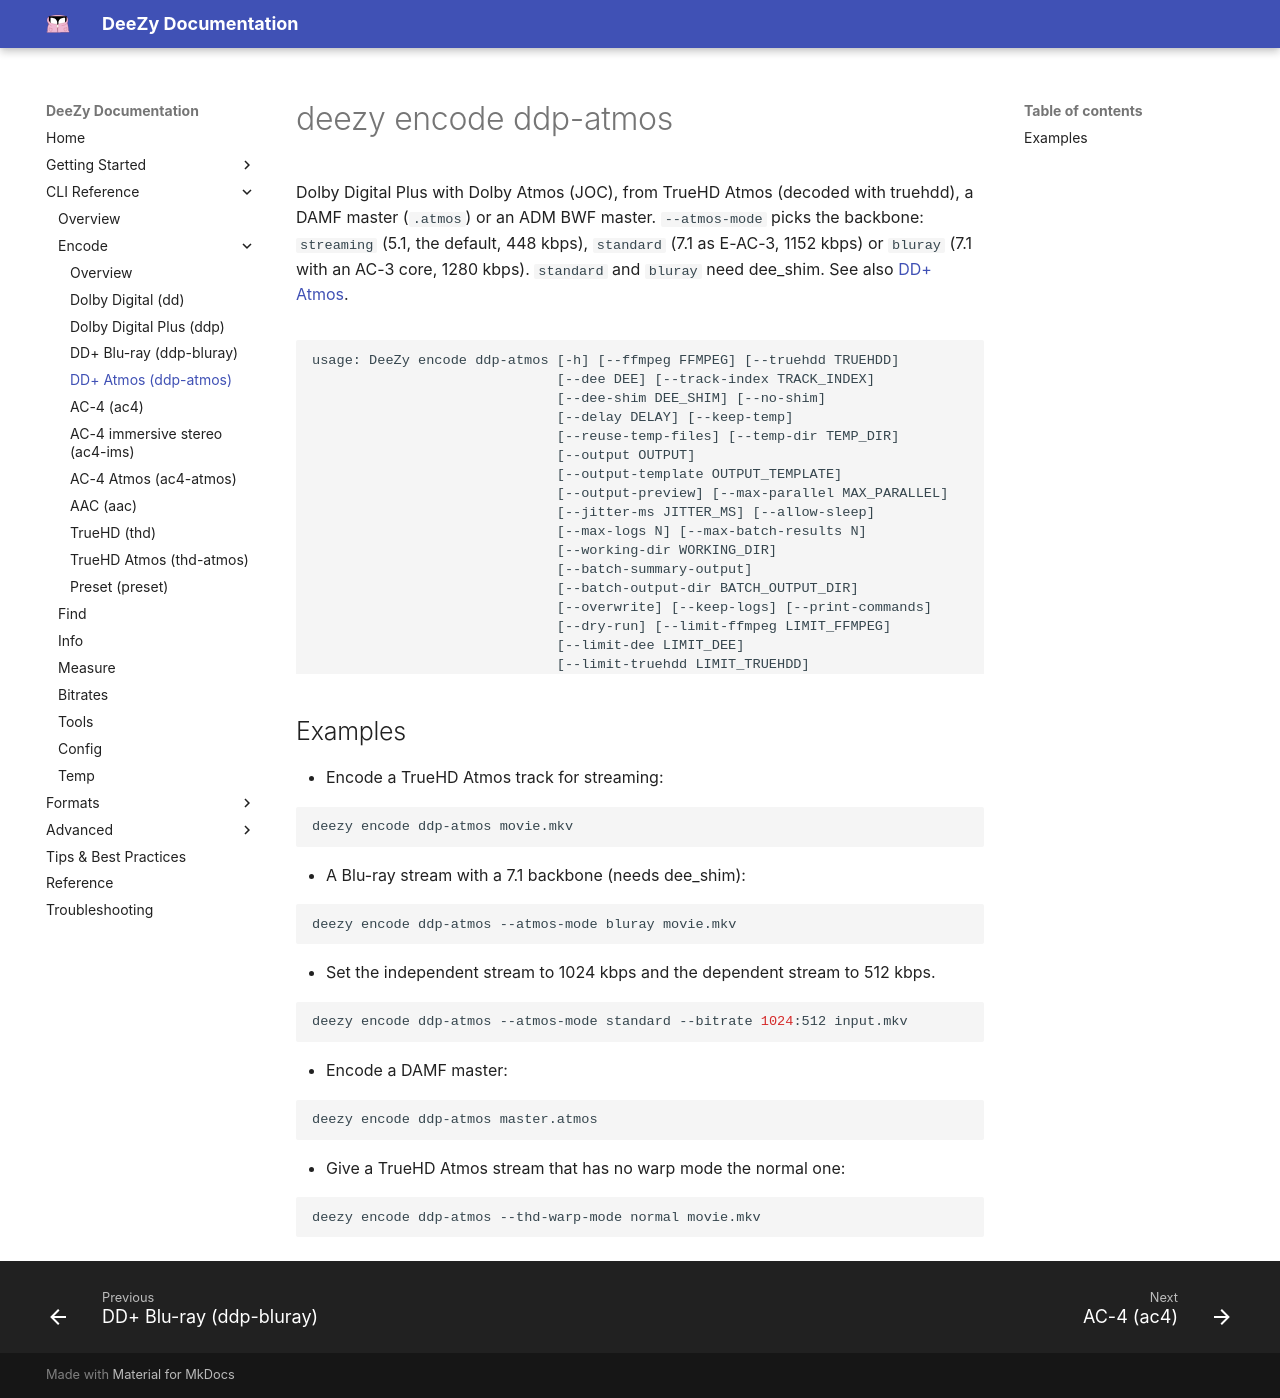

repository: jessielw/DeeZy · page: cli/encode-ddp-atmos.html · generator: mkdocs

# deezy encode ddp-atmos

Dolby Digital Plus with Dolby Atmos (JOC), from TrueHD Atmos (decoded with truehdd), a DAMF master (`.atmos`) or an ADM BWF master. `--atmos-mode` picks the backbone: `streaming` (5.1, the default, 448 kbps), `standard` (7.1 as E-AC-3, 1152 kbps) or `bluray` (7.1 with an AC-3 core, 1280 kbps). `standard` and `bluray` need dee_shim. See also [DD+ Atmos](../formats/ddp-atmos.md).

<!-- BEGIN generated by scripts/cli_docs.py: edit the parsers in deezy/cli, not this block -->

```text {.scrollable-code-block}
usage: DeeZy encode ddp-atmos [-h] [--ffmpeg FFMPEG] [--truehdd TRUEHDD]
                              [--dee DEE] [--track-index TRACK_INDEX]
                              [--dee-shim DEE_SHIM] [--no-shim]
                              [--delay DELAY] [--keep-temp]
                              [--reuse-temp-files] [--temp-dir TEMP_DIR]
                              [--output OUTPUT]
                              [--output-template OUTPUT_TEMPLATE]
                              [--output-preview] [--max-parallel MAX_PARALLEL]
                              [--jitter-ms JITTER_MS] [--allow-sleep]
                              [--max-logs N] [--max-batch-results N]
                              [--working-dir WORKING_DIR]
                              [--batch-summary-output]
                              [--batch-output-dir BATCH_OUTPUT_DIR]
                              [--overwrite] [--keep-logs] [--print-commands]
                              [--dry-run] [--limit-ffmpeg LIMIT_FFMPEG]
                              [--limit-dee LIMIT_DEE]
                              [--limit-truehdd LIMIT_TRUEHDD]
                              [--bitrate KBPS|R0:R1]
                              [--drc-line-mode {film_standard,film_light,music_standard,music_light,speech,none}]
                              [--drc-rf-mode {film_standard,film_light,music_standard,music_light,speech,none}]
                              [--custom-dialnorm CUSTOM_DIALNORM]
                              [--no-dialogue-intelligence]
                              [--loudness-preset {manual,atsc_a85,ebu_r128,freetv_op59,arib_b32}]
                              [--speech-threshold SPEECH_THRESHOLD]
                              [--lt-rt-center {+3,+1.5,0,-1.5,-3,-4.5,-6,-inf}]
                              [--lt-rt-surround {-1.5,-3,-4.5,-6,-inf}]
                              [--lo-ro-center {+3,+1.5,0,-1.5,-3,-4.5,-6,-inf}]
                              [--lo-ro-surround {-1.5,-3,-4.5,-6,-inf}]
                              [--stereo-down-mix {auto,loro,ltrt,dpl2}]
                              [--atmos-mode {streaming,standard,bluray}]
                              [--no-oamd-as-is]
                              [--no-surround-90-deg-phase-shift]
                              [--thd-warp-mode {normal,warping,prologiciix,loro}]
                              INPUT [INPUT ...]

positional arguments:
  INPUT
       Input file paths or directories

options:
  -h, --help
       show this help message and exit
  --ffmpeg, FFMPEG
       Path to FFmpeg.
  --truehdd, TRUEHDD
       Path to truehdd.
  --dee, DEE
       The folder of the DEE tools, or one of them.
  --track-index, TRACK_INDEX
       The source track. Supports: 'N' (audio track N), 'a:N' (audio track N), 's:N' (stream index N).
  --dee-shim, DEE_SHIM
       Path to dee_shim (0.3.0 or newer). DeeZy needs it for DD+ 7.1 and 7.0, ddp-atmos --atmos-mode standard and bluray, TrueHD --drc none, and to measure 7.1. It also runs every ddp-atmos, thd and thd-atmos encode through it, which is faster on AMD CPUs and keeps more of the source as it is (see --no-oamd-as-is and --no-as-is). Found beside the DEE tools, in apps/dee_shim or on PATH when not given.
  --no-shim
       Don't use dee_shim, even when it is found.
  --delay, DELAY
       The delay in milliseconds, seconds or frames at a frame rate, decimals allowed. Note '--delay=' is required! (--delay=-10.5ms / --delay=1.25s / --delay=-3@23.976; the rate may also be 24000/1001, ntsc, pal, film or ntsc-film).
  --keep-temp
       Keeps the temp files after finishing.
  --reuse-temp-files
       Attempt to reuse already-extracted temp files adjacent to the input file when the extractor command is identical. This implies --keep-temp.
  --temp-dir, TEMP_DIR
       Path to store temporary files to. If not specified this will automatically happen in the temp dir of the os.
  --output, OUTPUT
       The output file path. If not specified we will attempt to automatically add Delay/Language string to output file name.
  --output-template, OUTPUT_TEMPLATE
       Optional lightweight template to control auto-generated output filenames. Supported tokens: {title},{year},{stem},{stem-cleaned},{source},{lang},{channels},{worker},{delay},{opt-delay},{format},{track},{bitrate},{bitrate-split}.
  --output-preview
       When set, render and show template-based filenames but do not write outputs. Useful to validate templates before running batch jobs.
  --max-parallel, MAX_PARALLEL
       Maximum number of files to process in parallel (default: 1).
  --jitter-ms, JITTER_MS
       Maximum random jitter in milliseconds to apply before heavy phases (FFmpeg/DEE/truehdd). Helps avoid synchronization spikes when running parallel jobs. Default 0 (disabled).
  --allow-sleep
       Allow the system to sleep while encoding. By default, DeeZy prevents automatic system sleep without keeping the display on.
  --max-logs, N
       Maximum number of log files to keep in the working logs directory for this run. Overrides config value if provided. Use 0 to keep none.
  --max-batch-results, N
       Maximum number of batch-results JSON files to keep in the working batch-results directory for this run. Overrides config value if provided. Use 0 to keep none.
  --working-dir, WORKING_DIR
       Directory to use for DeeZy working files (logs and batch-results). Overrides config/default. If not set, uses the workspace beside the executable.
  --batch-summary-output
       Enable batch processing results summary (JSON format). Results will be saved to a 'batch-results' folder next to the executable by default.
  --batch-output-dir, BATCH_OUTPUT_DIR
       When used with --batch-summary-output, place all encoded outputs into this directory instead of writing them next to the input files.
  --overwrite
       Overwrite existing output files instead of failing.
  --keep-logs
       Writes the job's command lines and everything DEE, FFmpeg and truehdd print to '<output>.log' beside the output, when the job fails too. FFmpeg then runs at its info level.
  --print-commands
       Print each FFmpeg, truehdd and DEE command line as it starts.
  --dry-run
       Probe the input and print the FFmpeg, truehdd and DEE command lines the encode would run, without running them or writing any file.
  --limit-ffmpeg, LIMIT_FFMPEG
       Optional limit for concurrent FFmpeg processing. Defaults to --max-parallel if not set. If set higher than --max-parallel the value will be capped to --max-parallel and a warning will be emitted.
  --limit-dee, LIMIT_DEE
       Optional limit for concurrent DEE processing. Defaults to --max-parallel if not set. If set higher than --max-parallel the value will be capped to --max-parallel and a warning will be emitted.
  --limit-truehdd, LIMIT_TRUEHDD
       Optional limit for concurrent truehdd processing. Defaults to --max-parallel if not set. If set higher than --max-parallel the value will be capped to --max-parallel and a warning will be emitted.
  --bitrate, KBPS|R0:R1
       Total bitrate in kbps (adjusted to a supported rate), or exact core and dependent rates as R0:R1 for two-substream DD+ output (requires dee_shim).
  --drc-line-mode, {film_standard,film_light,music_standard,music_light,speech,none}
       Dynamic range compression settings.
  --drc-rf-mode, {film_standard,film_light,music_standard,music_light,speech,none}
       Dynamic range compression settings.
  --custom-dialnorm, CUSTOM_DIALNORM
       Custom dialnorm (0 disables custom dialnorm).
  --no-dialogue-intelligence
       Dialogue intelligence disabled.
  --loudness-preset, {manual,atsc_a85,ebu_r128,freetv_op59,arib_b32}
       Measure to a loudness regulation (ATSC A/85, EBU R128, FreeTV OP59, ARIB B32) instead of the manual settings. Replaces --no-dialogue-intelligence and --speech-threshold.
  --speech-threshold, SPEECH_THRESHOLD
       [0-100] If the percentage of speech is higher than the threshold, the encoder uses speech gating to set the dialnorm value. (Otherwise, the encoder uses level gating).
  --lt-rt-center, {+3,+1.5,0,-1.5,-3,-4.5,-6,-inf}
       Lt/Rt center downmix level.
  --lt-rt-surround, {-1.5,-3,-4.5,-6,-inf}
       Lt/Rt surround downmix level.
  --lo-ro-center, {+3,+1.5,0,-1.5,-3,-4.5,-6,-inf}
       Lo/Ro center downmix level.
  --lo-ro-surround, {-1.5,-3,-4.5,-6,-inf}
       Lo/Ro surround downmix level.
  --stereo-down-mix, {auto,loro,ltrt,dpl2}
       Down mix method for stereo.
  --atmos-mode, {streaming,standard,bluray}
       Atmos encoding mode: streaming (5.1 backbone), standard (7.1 backbone as E-AC-3) or bluray (7.1 backbone with an AC-3 core). standard and bluray need dee_shim.
  --no-oamd-as-is
       Lets DEE smooth the object metadata again, as it does without dee_shim. By default dee_shim codes it as the master has it. Without dee_shim this changes nothing.
  --no-surround-90-deg-phase-shift
       Disables the surround 90 degree phase shift DEE applies to the backbone (needs dee_shim).
  --thd-warp-mode, {normal,warping,prologiciix,loro}
       The warp mode truehdd gives a TrueHD Atmos stream that has none. Without it the stream keeps none, which DEE renders as warping.
```

<!-- END generated -->

## Examples

- Encode a TrueHD Atmos track for streaming:

```bash
deezy encode ddp-atmos movie.mkv
```

- A Blu-ray stream with a 7.1 backbone (needs dee_shim):

```bash
deezy encode ddp-atmos --atmos-mode bluray movie.mkv
```

- Set the independent stream to 1024 kbps and the dependent stream to 512 kbps.

```bash
deezy encode ddp-atmos --atmos-mode standard --bitrate 1024:512 input.mkv
```

- Encode a DAMF master:

```bash
deezy encode ddp-atmos master.atmos
```

- Give a TrueHD Atmos stream that has no warp mode the normal one:

```bash
deezy encode ddp-atmos --thd-warp-mode normal movie.mkv
```
